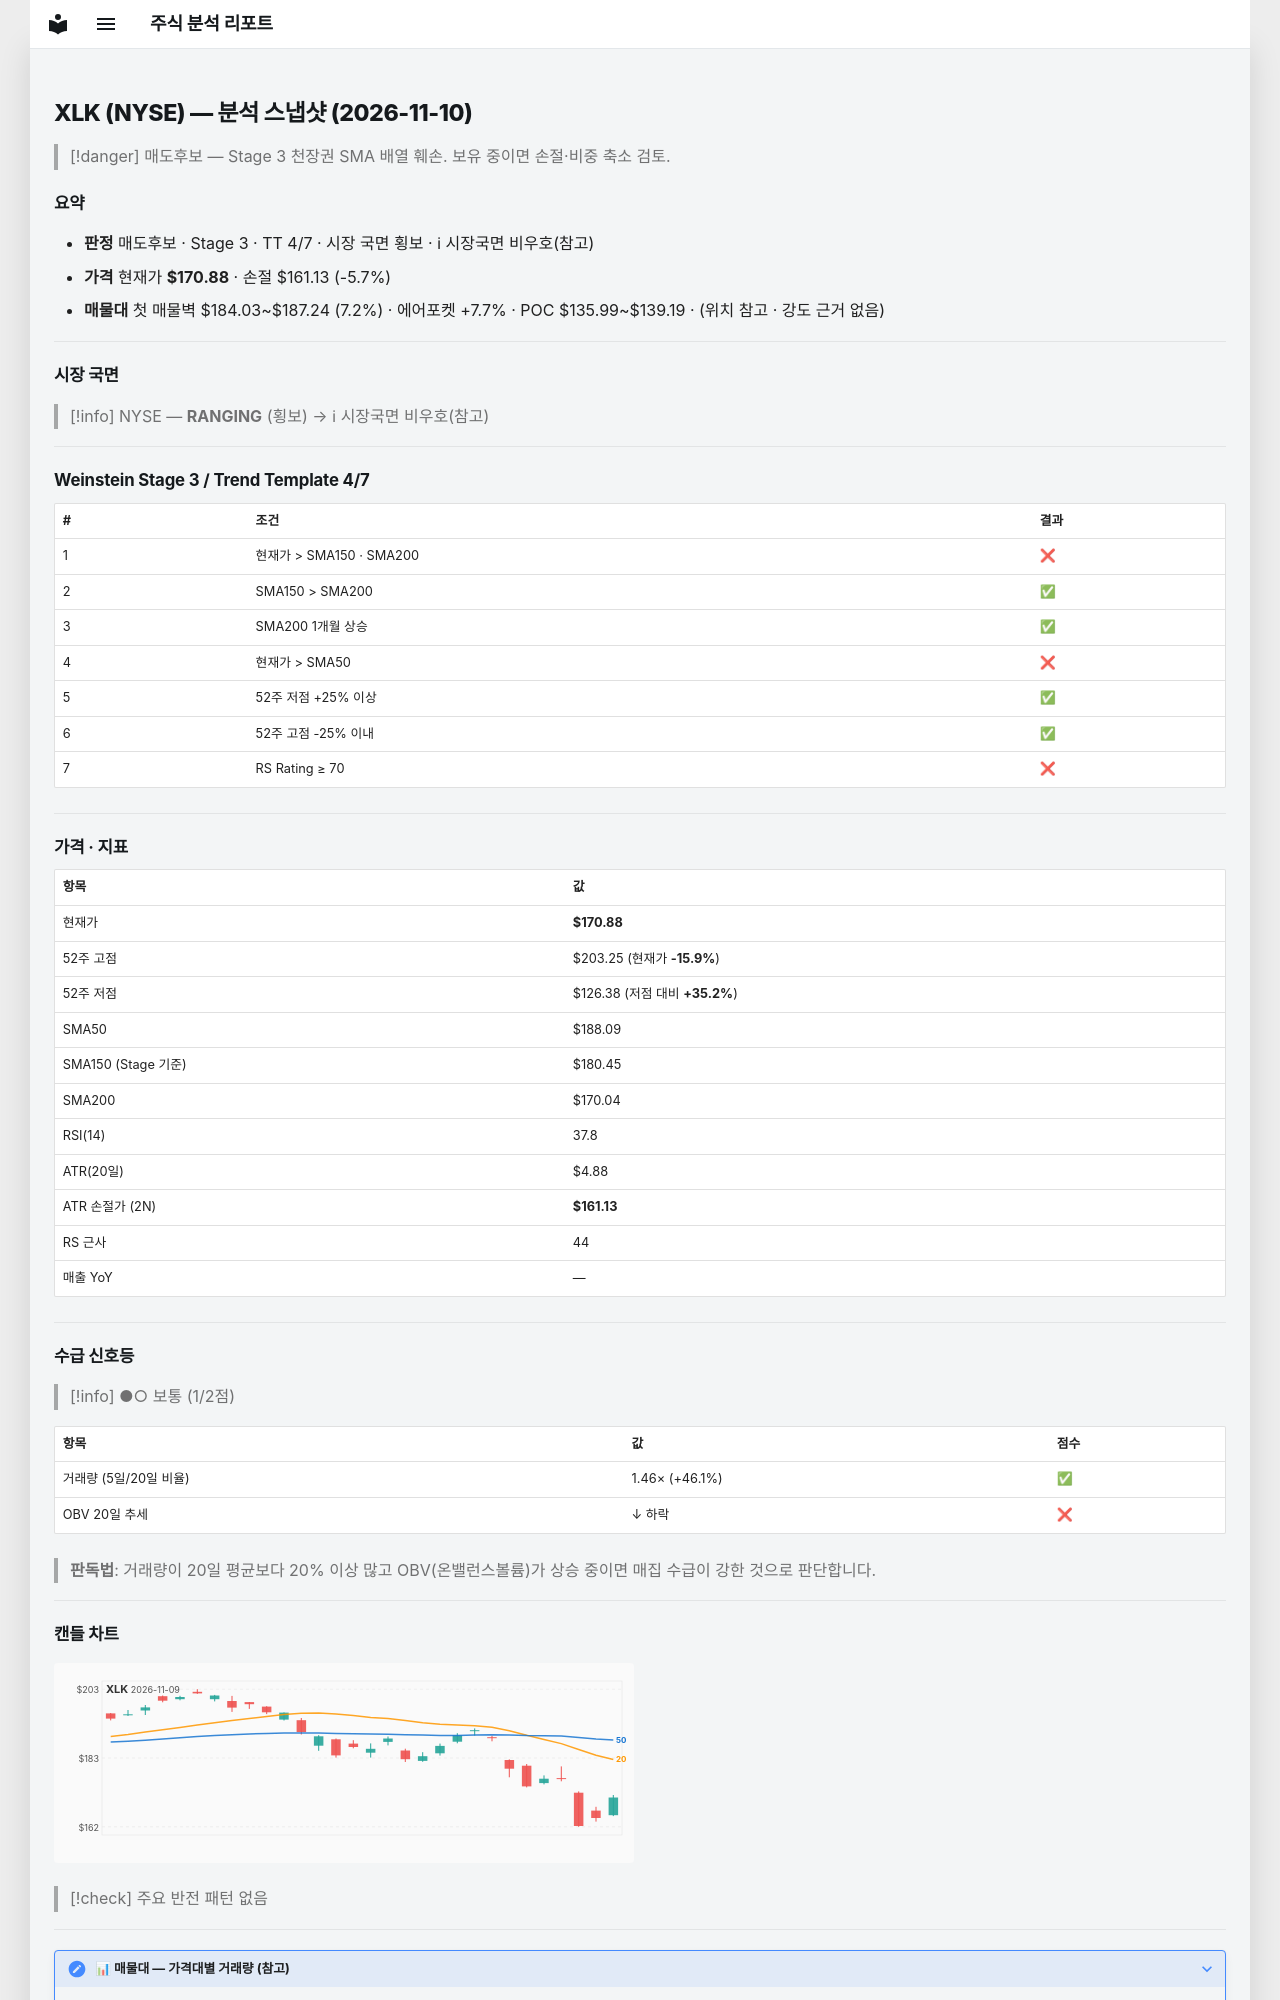

repository: soloandco/stock-reports · page: snapshots/XLK-2026-11-10/index.html · generator: mkdocs

---
type: analysis-snapshot
title: XLK 분석 스냅샷
ticker: XLK
market: NYSE
created: 2026-11-10
updated: 2026-11-10
bar-date: 2026-11-09
verdict: 매도후보
real-rr: 2.12
sma50-gap-pct: -9.1
weekly-position: 저항대아래
weekly-overhead-price: 191.53
weekly-overhead-pct: 12.1
stage: 3
trend-template-score: 4
tt-max: 7
ma-set: sma-50-150-200
price: 170.8800048828125
stop-price: 161.12874772484076
market-regime: RANGING
supply-demand-score: 1/2
supply-demand-label: 보통
status: tracking
tags:
  - stock-agent
  - watchlist
  - XLK
  - analysis
related:
  - "[[analysis-template]]"
---

# XLK (NYSE) — 분석 스냅샷 (2026-11-10)

> [!danger] 매도후보 — Stage 3 천장권
> SMA 배열 훼손. 보유 중이면 손절·비중 축소 검토.

## 요약

- **판정** 매도후보 · Stage 3 · TT 4/7 · 시장 국면 횡보 · ℹ 시장국면 비우호(참고)
- **가격** 현재가 **$170.88** · 손절 $161.13 (-5.7%)
- **매물대** 첫 매물벽 $184.03~$187.24 (7.2%) · 에어포켓 +7.7% · POC $135.99~$139.19 · (위치 참고 · 강도 근거 없음)

---

## 시장 국면

> [!info] NYSE — **RANGING** (횡보) → ℹ 시장국면 비우호(참고)

---

## Weinstein Stage 3 / Trend Template 4/7

| # | 조건 | 결과 |
|---|------|------|
| 1 | 현재가 > SMA150 · SMA200 | ❌ |
| 2 | SMA150 > SMA200 | ✅ |
| 3 | SMA200 1개월 상승 | ✅ |
| 4 | 현재가 > SMA50 | ❌ |
| 5 | 52주 저점 +25% 이상 | ✅ |
| 6 | 52주 고점 -25% 이내 | ✅ |
| 7 | RS Rating ≥ 70 | ❌ |

---

## 가격 · 지표

| 항목 | 값 |
|------|---|
| 현재가 | **$170.88** |
| 52주 고점 | $203.25 (현재가 **-15.9%**) |
| 52주 저점 | $126.38 (저점 대비 **+35.2%**) |
| SMA50 | $188.09 |
| SMA150 (Stage 기준) | $180.45 |
| SMA200 | $170.04 |
| RSI(14) | 37.8 |
| ATR(20일) | $4.88 |
| ATR 손절가 (2N) | **$161.13** |
| RS 근사 | 44 |
| 매출 YoY | — |

---
## 수급 신호등

> [!info] ●○ 보통 (1/2점)

| 항목 | 값 | 점수 |
|------|------|------|
| 거래량 (5일/20일 비율) | 1.46× (+46.1%) | ✅ |
| OBV 20일 추세 | ↓ 하락 | ❌ |

> **판독법**: 거래량이 20일 평균보다 20% 이상 많고 OBV(온밸런스볼륨)가 상승 중이면 매집 수급이 강한 것으로 판단합니다.

---
